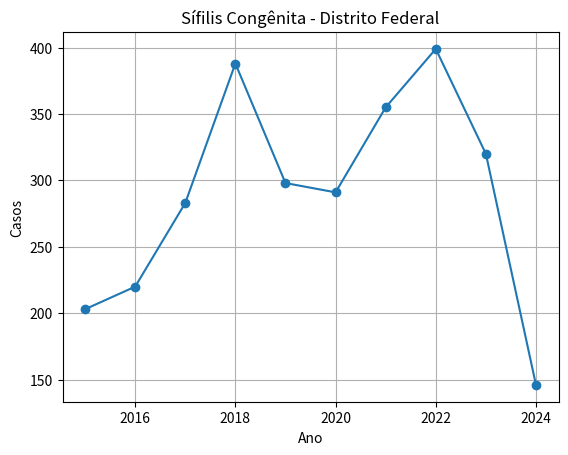

This figure's Python source:
import pandas as pd
import matplotlib.pyplot as plt

# Criar dados manualmente (mais seguro que CSV bagunçado)
dados = {
    "Ano": [2015,2016,2017,2018,2019,2020,2021,2022,2023,2024],
    "Casos": [203,220,283,388,298,291,355,399,320,146]
}

df = pd.DataFrame(dados)

# Gráfico
plt.figure()
plt.plot(df["Ano"], df["Casos"], marker='o')
plt.title("Sífilis Congênita - Distrito Federal")
plt.xlabel("Ano")
plt.ylabel("Casos")
plt.grid()
plt.show()
